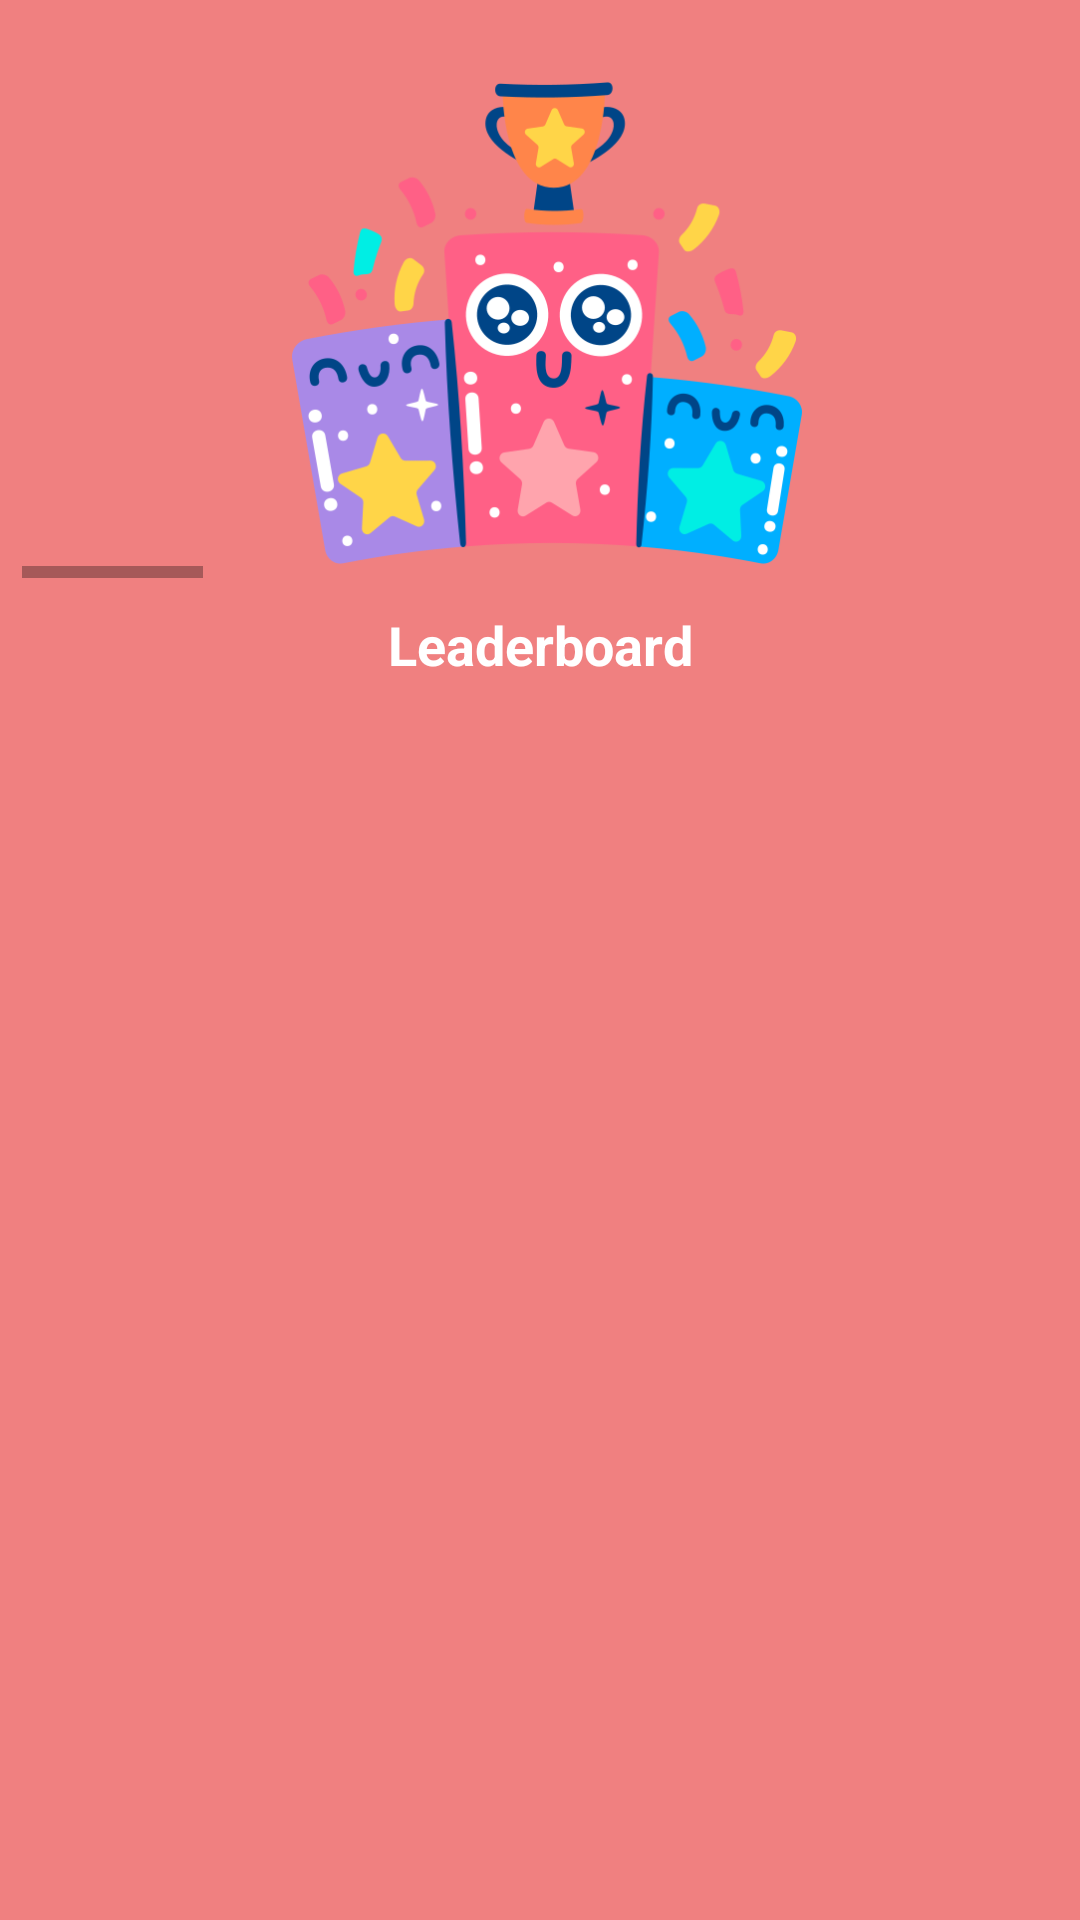

Write the Android layout XML for this screen, with the resource values it uses.
<!-- AndroidManifest.xml: application theme Theme.AppCompat.Light.NoActionBar -->
<!-- res/layout/fragment_rank.xml -->
<?xml version="1.0" encoding="utf-8"?>
<androidx.constraintlayout.widget.ConstraintLayout xmlns:android="http://schemas.android.com/apk/res/android"
    xmlns:tools="http://schemas.android.com/tools"
    android:layout_width="match_parent"
    android:layout_height="match_parent"
    xmlns:app="http://schemas.android.com/apk/res-auto"
    tools:context=".RankFragment"
    android:background="#F08080"
    android:orientation="vertical">

    <androidx.constraintlayout.widget.Guideline
        android:id="@+id/rankfglTop"
        android:layout_width="wrap_content"
        android:layout_height="wrap_content"
        android:orientation="horizontal"
        app:layout_constraintGuide_percent="0.02" />

    <androidx.constraintlayout.widget.Guideline
        android:id="@+id/rankfglBottom"
        android:layout_width="wrap_content"
        android:layout_height="wrap_content"
        android:orientation="horizontal"
        app:layout_constraintGuide_percent="0.98" />

    <androidx.constraintlayout.widget.Guideline
        android:id="@+id/rankfglLeft"
        android:layout_width="wrap_content"
        android:layout_height="wrap_content"
        android:orientation="vertical"
        app:layout_constraintGuide_percent="0.02" />

    <androidx.constraintlayout.widget.Guideline
        android:id="@+id/rankfglRight"
        android:layout_width="wrap_content"
        android:layout_height="wrap_content"
        android:orientation="vertical"
        app:layout_constraintGuide_percent="0.98" />

    <ScrollView
        android:layout_width="0dp"
        android:layout_height="0dp"
        android:orientation="vertical"
        app:layout_constraintBottom_toTopOf="@+id/rankfglBottom"
        app:layout_constraintEnd_toStartOf="@+id/rankfglRight"
        app:layout_constraintStart_toEndOf="@+id/rankfglLeft"
        app:layout_constraintTop_toBottomOf="@+id/rankfglTop"
        android:id="@+id/svRankFragment"
        >

    <RelativeLayout
        android:layout_width="match_parent"
        android:layout_height="wrap_content"
        app:layout_constraintBottom_toTopOf="@+id/rankfglBottom"
        app:layout_constraintEnd_toStartOf="@+id/rankfglRight"
        app:layout_constraintStart_toEndOf="@+id/rankfglLeft"
        app:layout_constraintTop_toBottomOf="@+id/rankfglTop">


        <HorizontalScrollView
            android:id="@+id/hsvImageViews"
            android:layout_width="match_parent"
            android:layout_height="wrap_content"
            android:layout_marginTop="10dp"
            app:layout_constraintEnd_toEndOf="@+id/rankfglRight"
            app:layout_constraintStart_toStartOf="@+id/rankfglLeft"
            app:layout_constraintVertical_bias="0.0"
            tools:ignore="NotSibling">

            <LinearLayout
                android:layout_width="wrap_content"
                android:layout_height="wrap_content"
                android:gravity="center"
                android:orientation="horizontal">

                <ImageView
                    android:id="@+id/homeImg"
                    android:layout_width="200dp"
                    android:layout_height="170dp"
                    android:layout_marginLeft="75dp"
                    android:src="@drawable/ranks"
                    tools:ignore="MissingConstraints" />


                <ImageView
                    android:id="@+id/categoryImgHome"
                    android:layout_width="170dp"
                    android:layout_height="170dp"
                    android:layout_marginLeft="150dp"
                    android:src="@drawable/learning"
                    app:layout_constraintVertical_bias="0.0"
                    tools:ignore="MissingConstraints" />

                <ImageView
                    android:id="@+id/rankImghome"
                    android:layout_width="170dp"
                    android:layout_height="170dp"
                    android:layout_marginLeft="150dp"
                    android:src="@drawable/homepic"
                    app:layout_constraintVertical_bias="0.0"
                    tools:ignore="MissingConstraints" />

                <ImageView
                    android:id="@+id/certificateImgHome"
                    android:layout_width="170dp"
                    android:layout_height="170dp"
                    android:layout_marginLeft="150dp"
                    android:src="@drawable/certificate"
                    app:layout_constraintVertical_bias="0.0"
                    tools:ignore="MissingConstraints" />

                <ImageView
                    android:id="@+id/searchImgHome"
                    android:layout_width="170dp"
                    android:layout_height="170dp"
                    android:layout_marginLeft="150dp"
                    android:src="@drawable/searching"
                    app:layout_constraintVertical_bias="0.0"
                    tools:ignore="MissingConstraints" />

                <ImageView
                    android:id="@+id/rankhomepic"
                    android:layout_width="170dp"
                    android:layout_height="170dp"
                    android:layout_marginLeft="150dp"
                    android:layout_marginRight="100dp"
                    android:src="@drawable/homepic"
                    app:layout_constraintVertical_bias="0.0"
                    tools:ignore="MissingConstraints" />


            </LinearLayout>


        </HorizontalScrollView>


            <TextView
                android:id="@+id/subjectsTv"
                android:layout_width="wrap_content"
                android:layout_height="wrap_content"
                android:layout_below="@+id/hsvImageViews"
                android:layout_marginTop="10dp"
                android:layout_alignParentStart="true"
                android:layout_alignParentEnd="true"
                android:gravity="center"
                android:text="Leaderboard"
                android:textColor="@color/white"
                android:textSize="18sp"
                android:textStyle="bold" />


        <androidx.recyclerview.widget.RecyclerView
            android:layout_width="match_parent"
            android:layout_height="wrap_content"
            android:layout_marginTop="5dp"
            android:layout_below="@+id/subjectsTv"
            android:clipToPadding="false"
            tools:listitem="@layout/rank_recycler_items"
            android:id="@+id/recyclerViewRank">

        </androidx.recyclerview.widget.RecyclerView>

    </RelativeLayout>

    </ScrollView>



</androidx.constraintlayout.widget.ConstraintLayout>
<!-- res/layout/rank_recycler_items.xml (included above) -->
<?xml version="1.0" encoding="utf-8"?>
<LinearLayout xmlns:android="http://schemas.android.com/apk/res/android"
    android:layout_width="match_parent"
    android:layout_height="wrap_content"
    android:background="#F08080"
    android:orientation="vertical">

    
    <LinearLayout
        android:id="@+id/rankll"
        android:layout_width="match_parent"
        android:layout_height="wrap_content"
        android:orientation="horizontal"
        android:layout_marginTop="4dp"
        android:padding="4dp"
        android:background="@drawable/rec_corner_curveshape">

        
        <TextView
            android:id="@+id/item_rankno"
            android:layout_width="wrap_content"
            android:layout_height="wrap_content"
            android:layout_marginLeft="8dp"
            android:layout_gravity="center"
            android:text="1"
            android:textColor="@color/roseora"
            android:textSize="20sp"
            android:textStyle="bold" />


        
        <ImageView
            android:id="@+id/item_image"
            android:layout_width="100dp"
            android:layout_height="100dp"
            android:layout_gravity="center"
            android:layout_marginLeft="8dp"
            android:src="@drawable/man" />

        <LinearLayout
            android:layout_width="wrap_content"
            android:layout_height="wrap_content"
            android:padding="4dp"
            android:orientation="vertical"
            android:layout_marginTop="4dp"
            android:layout_marginBottom="4dp"
            android:layout_marginLeft="8dp">

            
            <TextView
                android:id="@+id/item_title"
                android:layout_width="wrap_content"
                android:layout_height="wrap_content"
                android:text="Ragav"
                android:textColor="@color/roseora"
                android:textSize="16sp"
                android:textStyle="bold" />

            
            <TextView
                android:id="@+id/item_description"
                android:layout_width="wrap_content"
                android:layout_height="wrap_content"
                android:layout_marginTop="4dp"
                android:text="ragav@gmail.com"
                android:textColor="@color/roseora"
                android:textSize="16sp" />

            
            <Button
                android:layout_width="120dp"
                android:layout_height="30dp"
                android:layout_marginTop="4dp"
                android:padding="3dp"
                android:text="View Profile"
                android:textSize="16sp"
                android:textColor="@color/white"
                android:background="@drawable/btn_corner_curve"
                android:id="@+id/rankVPBtn"/>


        </LinearLayout>

        <RelativeLayout
            android:layout_width="match_parent"
            android:layout_height="match_parent"
            android:gravity="center">

            
            <TextView
                android:id="@+id/item_points"
                android:layout_width="wrap_content"
                android:layout_height="wrap_content"
                android:layout_gravity="center"
                android:padding="3dp"
                android:text="1,004 P"
                android:textColor="@color/white"
                android:background="@drawable/points_corner_curve"
                android:textSize="16sp" />

        </RelativeLayout>

    </LinearLayout>




</LinearLayout>
<!-- resources referenced by this layout -->
<resources>
  <color name="roseora">#F5B7B1</color>
  <color name="white">#FFFFFFFF</color>
  <!-- drawable btn_corner_curve (drawable) -->
  <?xml version="1.0" encoding="utf-8"?>
  <shape xmlns:android="http://schemas.android.com/apk/res/android">
      <corners android:topLeftRadius="12dp"
          android:topRightRadius="12dp"
          android:bottomLeftRadius="12dp"
          android:bottomRightRadius="12dp"/>
      <solid android:color="#F5B7B1"/>
  
  </shape>
  <!-- drawable certificate: png bitmap (drawable, 52389 bytes) -->
  <!-- drawable homepic: jpg bitmap (drawable, 250424 bytes) -->
  <!-- drawable learning: png bitmap (drawable, 59791 bytes) -->
  <!-- drawable points_corner_curve (drawable) -->
  <?xml version="1.0" encoding="utf-8"?>
  <shape xmlns:android="http://schemas.android.com/apk/res/android">
      <corners android:topLeftRadius="10dp"
          android:topRightRadius="10dp"
          android:bottomLeftRadius="10dp"
          android:bottomRightRadius="10dp"/>
      <solid android:color="@color/roseora"/>
  
  </shape>
  <!-- drawable ranks: png bitmap (drawable, 54076 bytes) -->
  <!-- drawable rec_corner_curveshape (drawable) -->
  <?xml version="1.0" encoding="utf-8"?>
  <shape xmlns:android="http://schemas.android.com/apk/res/android">
      <corners android:topLeftRadius="15dp"
          android:topRightRadius="15dp"
          android:bottomLeftRadius="15dp"
          android:bottomRightRadius="15dp"/>
      <solid android:color="#FFFFFF"/>
  
  </shape>
  <!-- drawable searching: png bitmap (drawable, 29083 bytes) -->
</resources>
